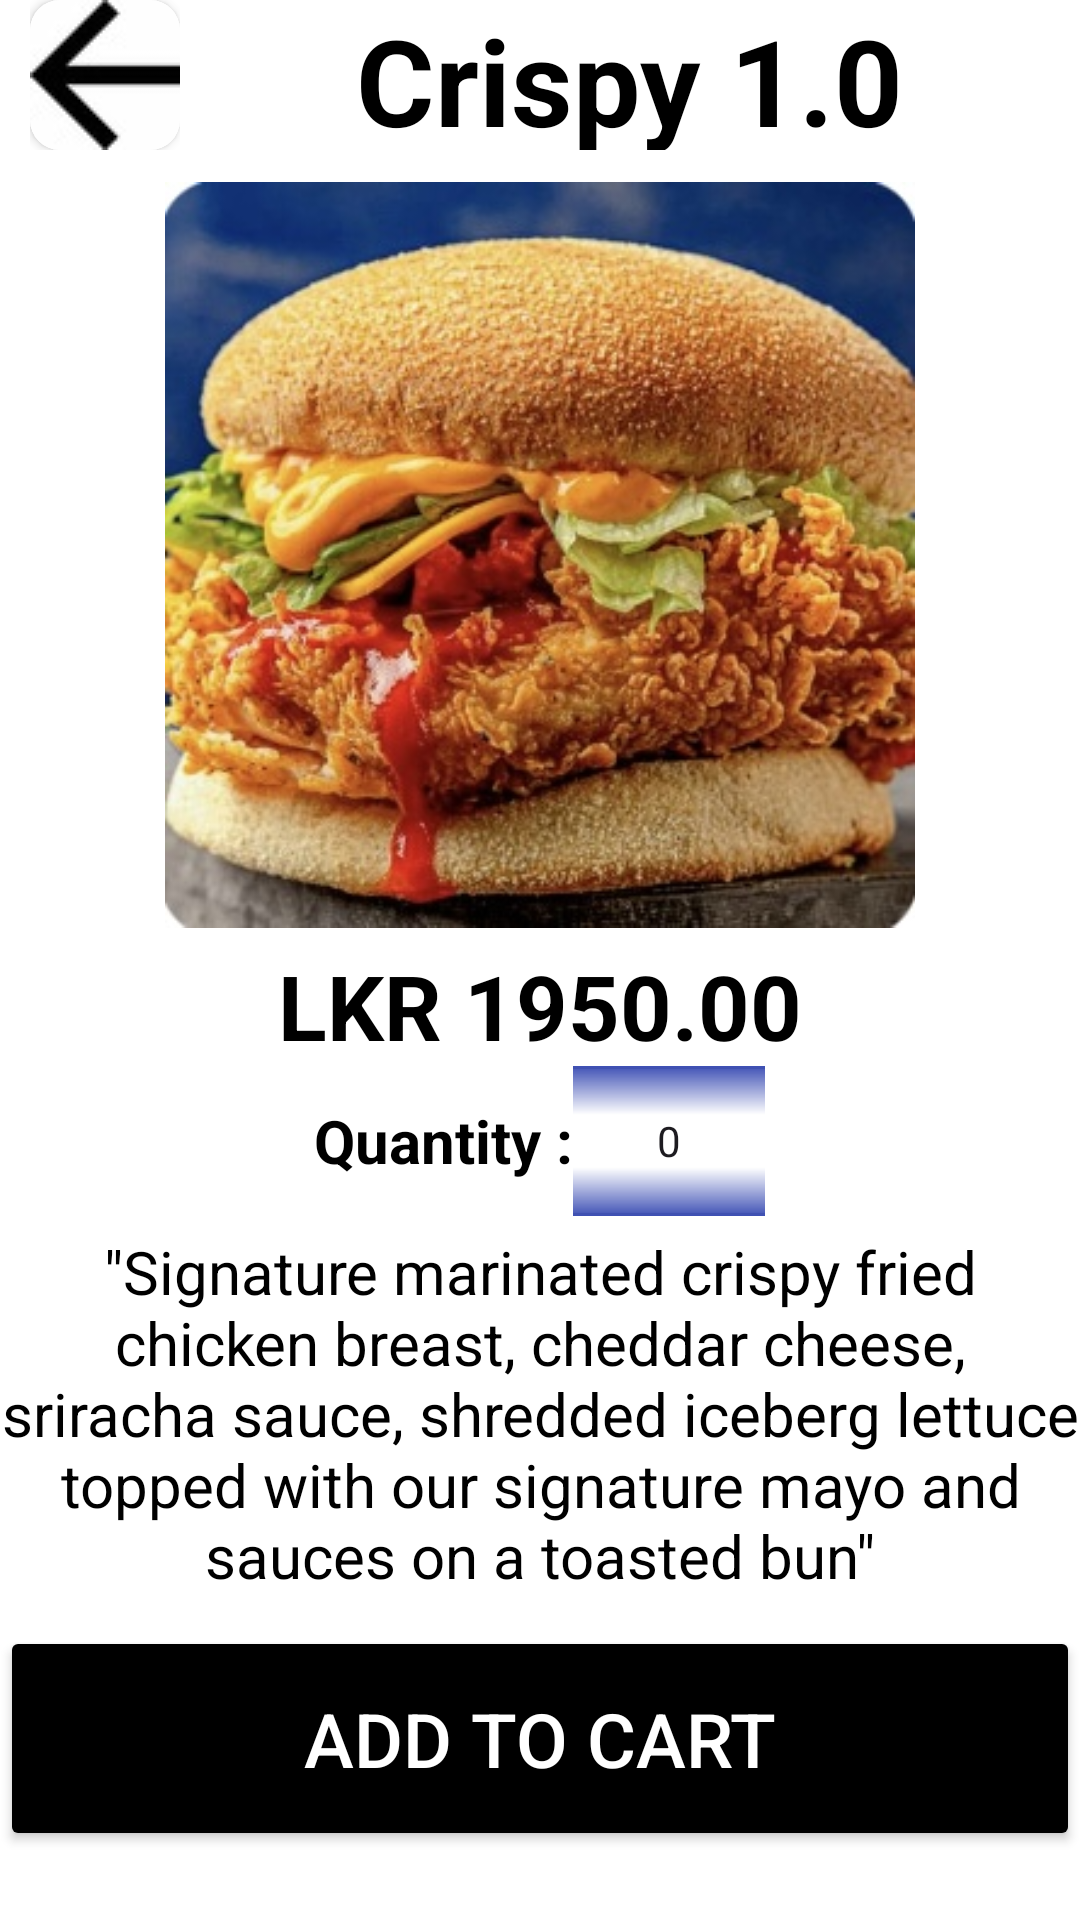

Produce the Android XML layout that renders to this screen, including the resource entries it uses.
<!-- AndroidManifest.xml: application theme Theme.Burgerapp -->
<!-- res/layout/activity_item2.xml -->
<?xml version="1.0" encoding="utf-8"?>
<androidx.constraintlayout.widget.ConstraintLayout xmlns:android="http://schemas.android.com/apk/res/android"
    xmlns:app="http://schemas.android.com/apk/res-auto"
    xmlns:tools="http://schemas.android.com/tools"
    android:layout_width="match_parent"
    android:layout_height="match_parent"
    tools:context=".item2">

    <LinearLayout
        android:layout_width="match_parent"
        android:layout_height="match_parent"
        android:background="@color/white"
        android:orientation="vertical">

        <LinearLayout
            android:layout_width="match_parent"
            android:layout_height="wrap_content"
            android:background="@color/white"
            android:orientation="horizontal"
            tools:layout_editor_absoluteX="16dp"
            tools:layout_editor_absoluteY="0dp">

            <LinearLayout
                android:layout_width="wrap_content"
                android:layout_height="wrap_content"
                android:layout_gravity="left"
                android:layout_marginLeft="10dp"
                android:layout_marginTop="10sp"
                android:orientation="vertical">

                <androidx.cardview.widget.CardView
                    android:layout_width="50sp"
                    android:layout_height="50sp"
                    app:cardCornerRadius="10sp">

                    <ImageButton
                        android:layout_width="match_parent"
                        android:layout_height="match_parent"
                        android:id="@+id/backbtn"
                        android:src="@drawable/back">
                    </ImageButton>
                </androidx.cardview.widget.CardView>

            </LinearLayout>
            <LinearLayout
                android:layout_width="match_parent"
                android:layout_height="50sp"
                android:gravity="center">

                <TextView
                    android:layout_width="wrap_content"
                    android:layout_height="50sp"
                    android:text="Crispy 1.0"
                    android:textColor="@color/black"
                    android:textSize="40dp"
                    android:textStyle="bold">

                </TextView>
            </LinearLayout>

        </LinearLayout>
        <LinearLayout
            android:layout_width="wrap_content"
            android:layout_height="match_parent"
            android:layout_gravity="center"
            android:orientation="vertical">

            <ImageView
                android:layout_width="250sp"
                android:layout_height="250sp"
                android:layout_gravity="center"
                android:src="@drawable/burger33">
            </ImageView>

            <TextView
                android:layout_width="wrap_content"
                android:layout_height="wrap_content"
                android:layout_marginTop="5sp"
                android:layout_gravity="center"
                android:textStyle="bold"
                android:textColor="@color/black"
                android:textAlignment="center"
                android:textSize="30sp"
                android:text="LKR 1950.00">
            </TextView>
            <LinearLayout
                android:layout_width="wrap_content"
                android:layout_height="wrap_content"
                android:layout_gravity="center"
                android:orientation="horizontal">

                <TextView
                    android:layout_width="wrap_content"
                    android:layout_height="wrap_content"
                    android:textSize="20dp"
                    android:layout_gravity="center"
                    android:textStyle="bold"
                    android:textColor="@color/black"
                    android:text="Quantity :">
                </TextView>

            <NumberPicker
                android:id="@+id/quantityPicker"
                android:layout_width="wrap_content"

                android:solidColor="#3F51B5"
                android:layout_gravity="center"
                android:layout_height="50dp"
                android:layout_centerHorizontal="true">
            </NumberPicker>

            </LinearLayout>


            <TextView
                android:layout_width="wrap_content"
                android:layout_height="wrap_content"
                android:layout_marginTop="5sp"
                android:layout_gravity="center"
                android:textColor="@color/black"
                android:textAlignment="center"
                android:textSize="20sp"
                android:text="&quot;Signature marinated crispy fried chicken breast, cheddar cheese, sriracha sauce, shredded iceberg lettuce topped with our signature mayo and sauces on a toasted bun&quot;">
            </TextView>

            <Button
                android:layout_width="match_parent"
                android:layout_height="75sp"
                android:layout_marginTop="10sp"
                android:layout_gravity="center"
                android:id="@+id/cartbtn"
                android:text="Add to cart"
                android:textColor="@color/white"
                android:textSize="25sp"
                android:backgroundTint="@color/black">
            </Button>


        </LinearLayout>
    </LinearLayout>


</androidx.constraintlayout.widget.ConstraintLayout>
<!-- resources referenced by this layout -->
<resources>
  <!-- drawable back: jpeg bitmap (drawable, 1066 bytes) -->
  <!-- drawable burger33: jpg bitmap (drawable, 61944 bytes) -->
  <style name="Theme.Burgerapp" parent="Base.Theme.Burgerapp" />
  <style name="Base.Theme.Burgerapp" parent="Theme.Material3.DayNight.NoActionBar">
          
          
      </style>
  <!-- not gathered from this repository: default colours our renderer supplied (Android Studio template values) -->
  <color name="black">#FF000000</color>
  <color name="white">#FFFFFFFF</color>
</resources>
